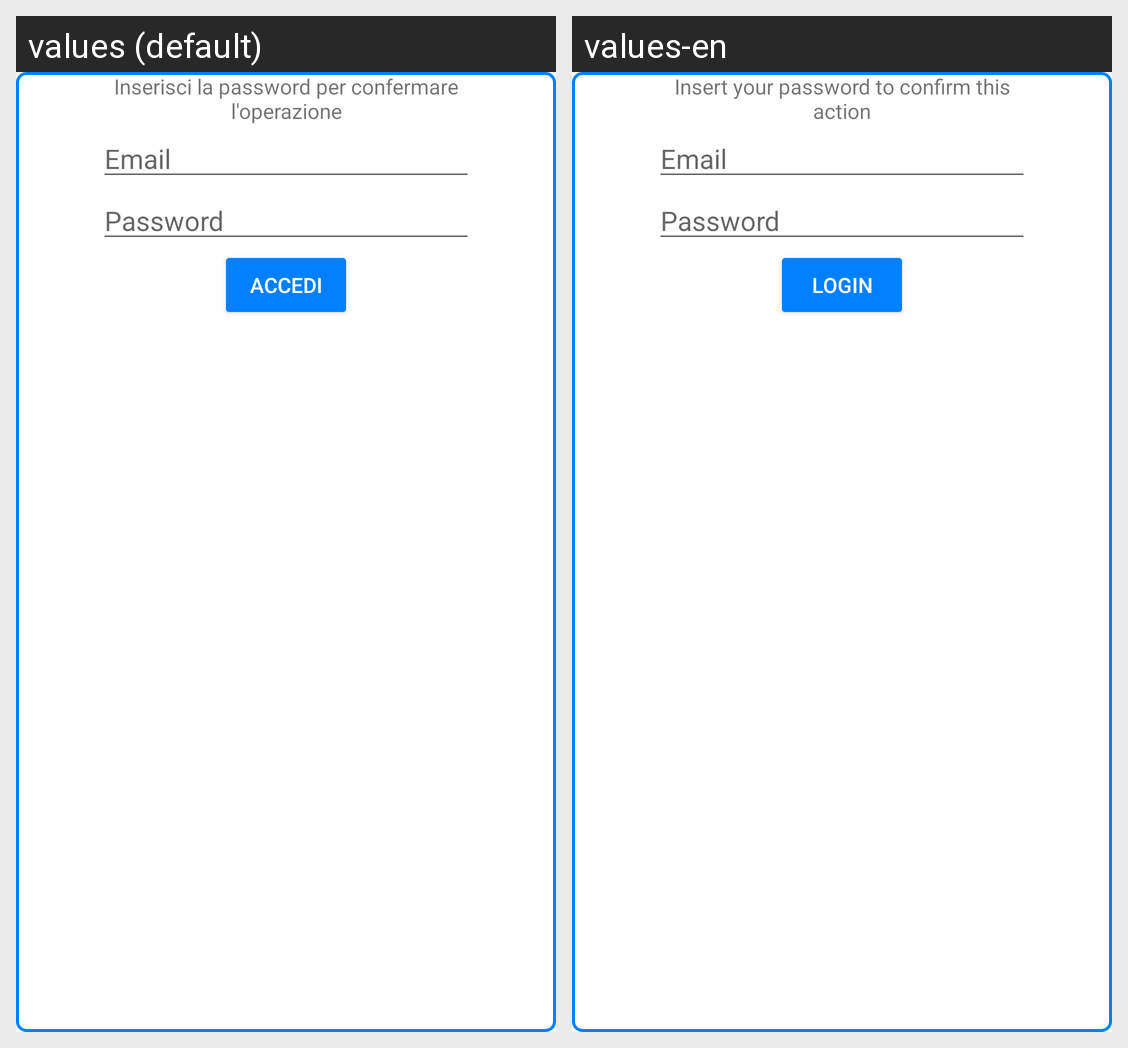

The Android screen above is rendered under two locales of the same app. Produce the string resources it draws, with the default and per-locale values.
Android screen res/layout/dialog_login.xml rendered under 2 locales, left to right: values (default), values-en. Device: Nexus 5 (rendered at 1080×1920; each locale shown at half size, 540×960, under a caption strip naming it); theme AppTheme.
Strings drawn on this screen, with the default value and each locale's value (text and hints the layout hard-codes, and strings that could not be matched under every locale, appear in the picture but are not listed):

loginDialog
  values: Inserisci la password per confermare l'operazione
  values-en: Insert your password to confirm this action

signup_email
  values: Email
  values-en: Email

signup_password
  values: Password
  values-en: Password

login_button
  values: Accedi
  values-en: Login
